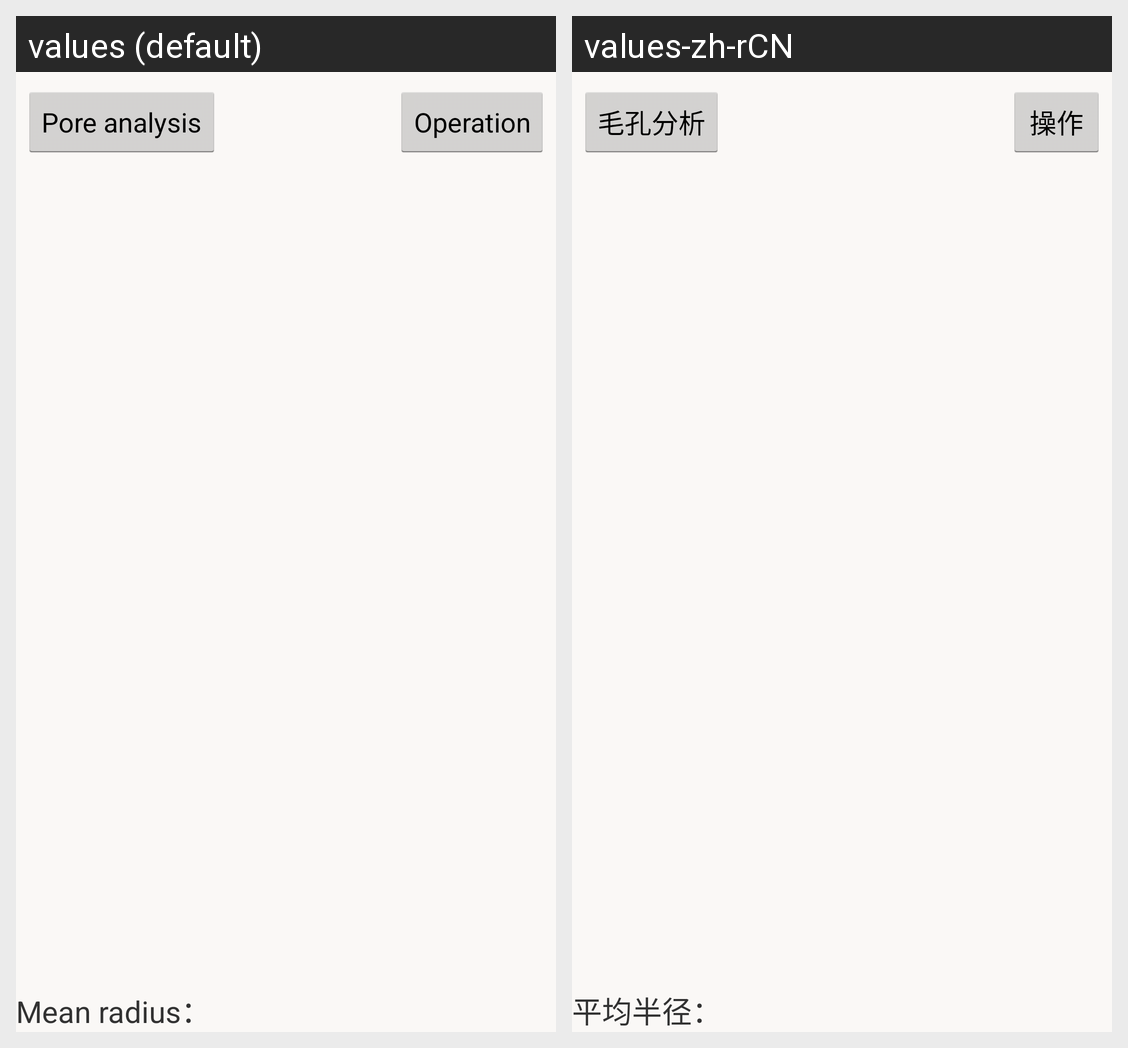

Locale-by-locale string values for the Android screen shown in this grid:
Android screen res/layout/skin_other_analysis.xml rendered under 2 locales, left to right: values (default), values-zh-rCN. Device: Nexus 5 (rendered at 1080×1920; each locale shown at half size, 540×960, under a caption strip naming it); theme CustomActionBarTheme.
Strings drawn on this screen, with the default value and each locale's value (text and hints the layout hard-codes, and strings that could not be matched under every locale, appear in the picture but are not listed):

pore_analysis
  values: Pore analysis
  values-zh-rCN: 毛孔分析

operation
  values: Operation
  values-zh-rCN: 操作

mean_radius
  values: Mean radius：
  values-zh-rCN: 平均半径：
